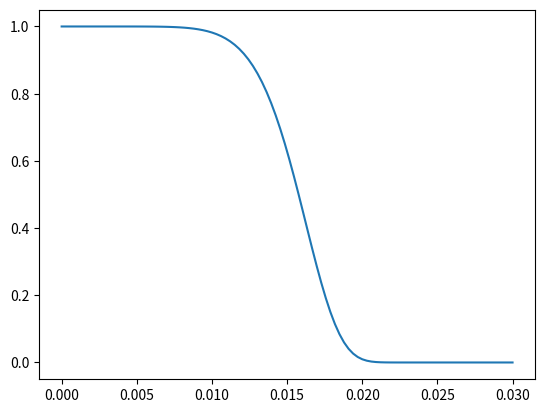

Here is the Python script that generated this plot:
import numpy as np
import matplotlib.pyplot as plt
from scipy.special import gamma as GammaFunction


def ComputePeakFluenceSuperGaussian(parameters):
    omega_0 = parameters["omega_0"]
    b = parameters["gaussian_order"]
    average_laser_power = parameters["average_laser_power"]
    pulse_frequency = parameters["pulse_frequency"]

    Q = average_laser_power / pulse_frequency
    print(f"{Q=}")
    F_p = Q * b * 2 ** (2 / b) / (2 * np.pi * omega_0**2 * GammaFunction(2 / b))
    return F_p  # J/mm2


def CauchyPulse(r, parameters):
    gamma = parameters["gamma"]
    F_p = parameters["F_p"]
    denominator = 1 + np.power(r / gamma, 2)
    return F_p / denominator


def FluenceSuperGaussianNotNormalized(r, parameters):
    omega_0 = parameters["omega_0"]
    n = parameters["gaussian_order"]

    fluence = np.exp(-2.0 * (r / omega_0) ** n)  # *F_p

    return fluence


n = 100
x_arr = np.linspace(0, 0.03, n)

v = 4

parameters = {
    "gamma": 0.005,
    "omega_0": 0.018,
    "gaussian_order": 8,
    "average_laser_power": 5,
    "pulse_frequency": 2e5,
}

F_p = ComputePeakFluenceSuperGaussian(parameters)
parameters["F_p"] = F_p
print(f"{F_p=}")

# y_arr = CauchyPulse(x_arr, parameters)
y_arr = FluenceSuperGaussianNotNormalized(x_arr, parameters)

print(x_arr)
print(y_arr)
plt.plot(x_arr, y_arr)
plt.show()

# Combine x and y into a 2D array
data = np.column_stack((x_arr, y_arr))

# Save to CSV
np.savetxt("fluence_table.csv", data, delimiter=",", header="", fmt="%s", comments="")
